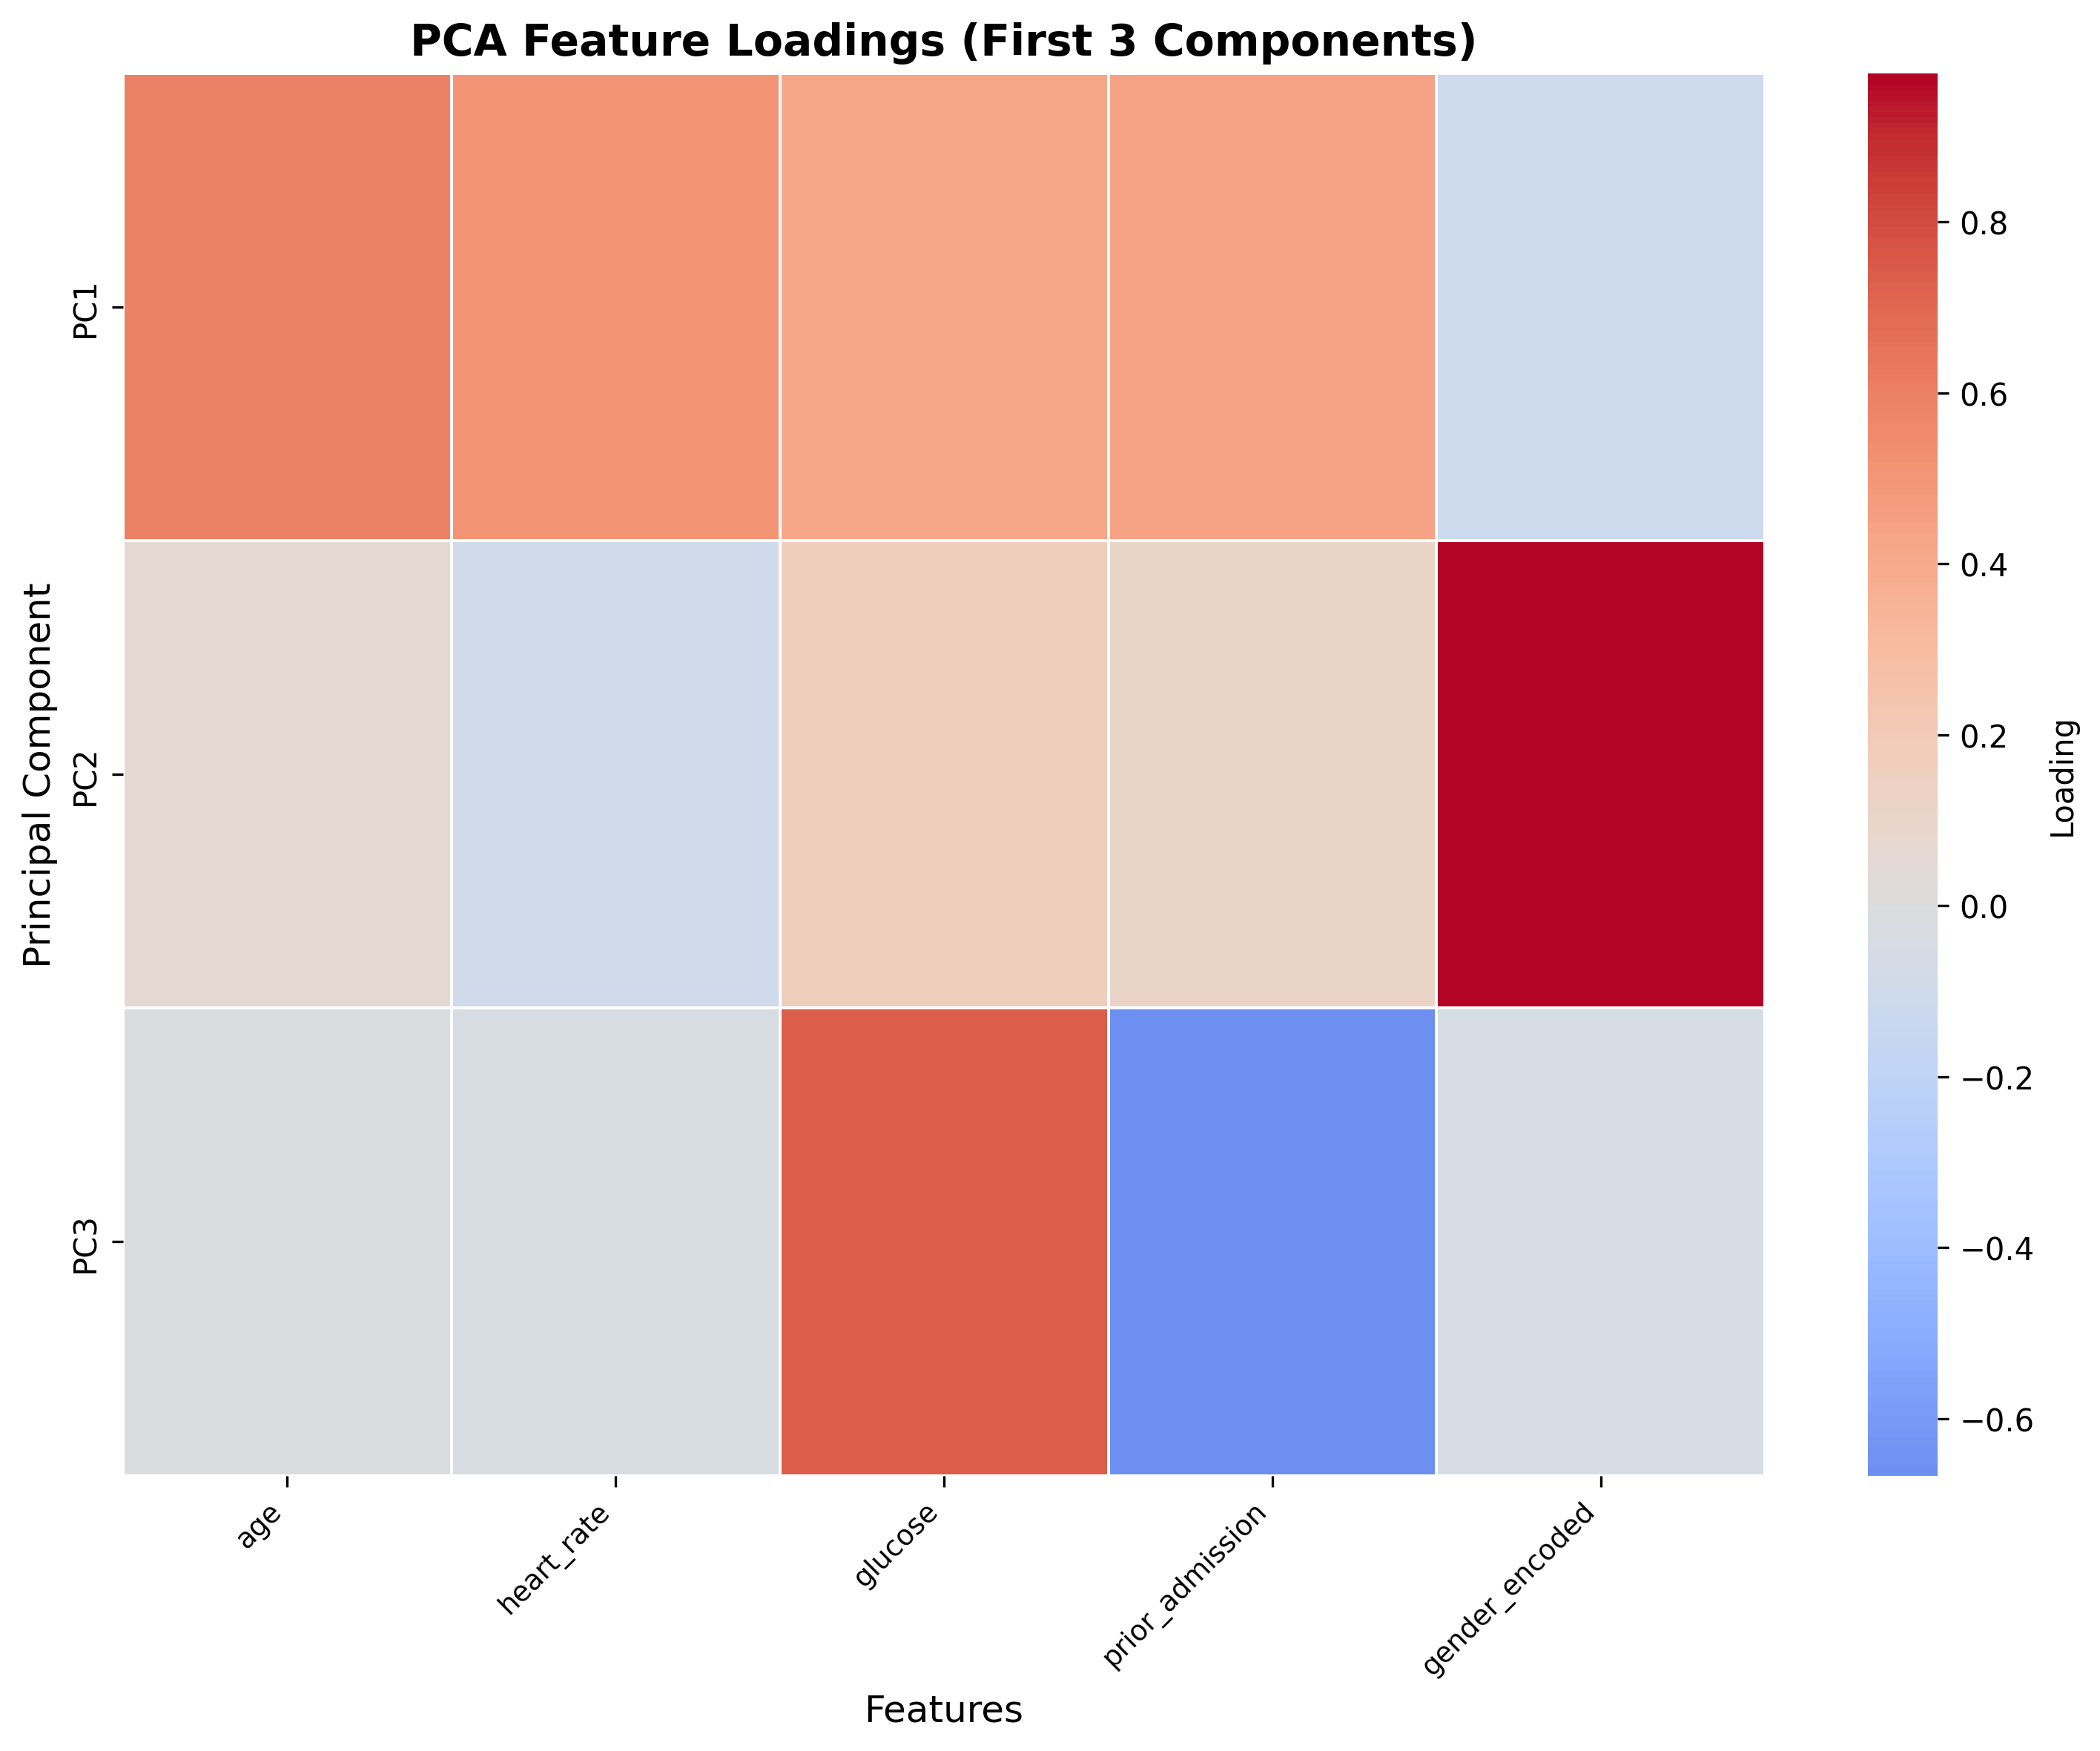

Data behind this chart, as committed beside it:
, PC1, PC2, PC3
age, 0.5976, 0.06354, -0.01013
heart_rate, 0.5134, -0.09441, -0.04072
glucose, 0.4207, 0.1606, 0.7428
prior_admission, 0.4363, 0.1133, -0.6665
gender_encoded, -0.1093, 0.9739, -0.04827
